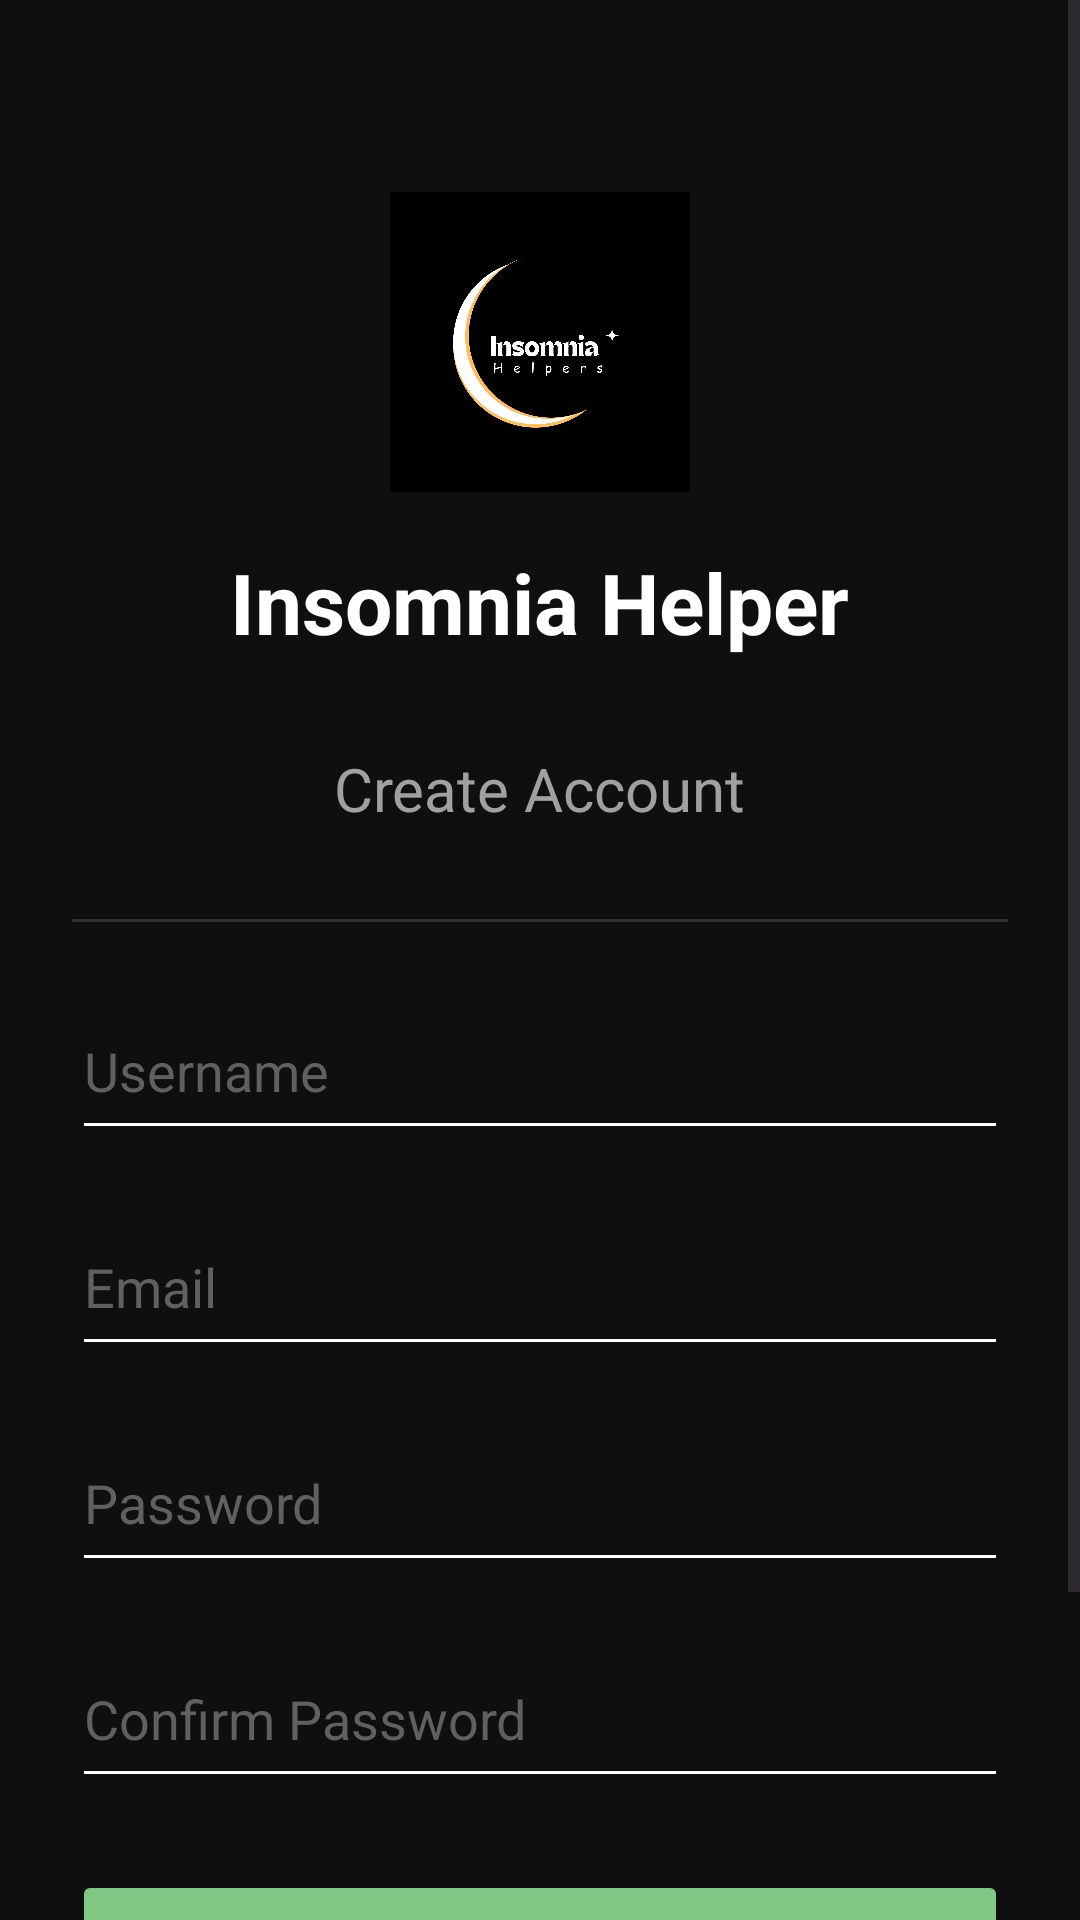

This screen was rendered from an Android layout file. Write that file and the resources it references.
<!-- AndroidManifest.xml: application theme Theme.InsomniaHelper -->
<!-- res/layout/activity_register.xml -->
<?xml version="1.0" encoding="utf-8"?>
<ScrollView xmlns:android="http://schemas.android.com/apk/res/android"
    android:layout_width="match_parent"
    android:layout_height="match_parent"
    android:background="#0F0F0F">

    <LinearLayout
        android:layout_width="match_parent"
        android:layout_height="wrap_content"
        android:orientation="vertical"
        android:padding="24dp"
        android:gravity="center">

        
        <ImageView
            android:id="@+id/ivLogo"
            android:layout_width="100dp"
            android:layout_height="100dp"
            android:src="@drawable/logo"
            android:layout_marginTop="40dp"
            android:layout_marginBottom="10dp"/>

        
        <TextView
            android:layout_width="wrap_content"
            android:layout_height="wrap_content"
            android:text="Insomnia Helper"
            android:textSize="28sp"
            android:textStyle="bold"
            android:textColor="#FFFFFF"
            android:layout_marginTop="8dp"/>

        <TextView
            android:layout_width="wrap_content"
            android:layout_height="wrap_content"
            android:text="Create Account"
            android:textSize="20sp"
            android:textColor="#A0A0A0"
            android:layout_marginTop="30dp"
            android:layout_marginBottom="30dp"/>

        <View
            android:layout_width="match_parent"
            android:layout_height="1dp"
            android:background="#333333"
            android:layout_marginBottom="20dp"/>

        <EditText
            android:id="@+id/etUsername"
            android:layout_width="match_parent"
            android:layout_height="56dp"
            android:hint="Username"
            android:inputType="textPersonName"
            android:textColor="#FFFFFF"
            android:textColorHint="#606060"
            android:backgroundTint="#FFFFFF"
            android:layout_marginBottom="16dp"/>

        <EditText
            android:id="@+id/etEmail"
            android:layout_width="match_parent"
            android:layout_height="56dp"
            android:hint="Email"
            android:inputType="textEmailAddress"
            android:textColor="#FFFFFF"
            android:textColorHint="#606060"
            android:backgroundTint="#FFFFFF"
            android:layout_marginBottom="16dp"/>

        <EditText
            android:id="@+id/etPassword"
            android:layout_width="match_parent"
            android:layout_height="56dp"
            android:hint="Password"
            android:inputType="textPassword"
            android:textColor="#FFFFFF"
            android:textColorHint="#606060"
            android:backgroundTint="#FFFFFF"
            android:layout_marginBottom="16dp"/>

        <EditText
            android:id="@+id/etConfirmPassword"
            android:layout_width="match_parent"
            android:layout_height="56dp"
            android:hint="Confirm Password"
            android:inputType="textPassword"
            android:textColor="#FFFFFF"
            android:textColorHint="#606060"
            android:backgroundTint="#FFFFFF"
            android:layout_marginBottom="24dp"/>

        <Button
            android:id="@+id/btnRegister"
            android:layout_width="match_parent"
            android:layout_height="56dp"
            android:text="Sign Up"
            android:textSize="16sp"
            android:textStyle="bold"
            android:backgroundTint="#81C784"
            android:textColor="#000000"
            android:layout_marginBottom="20dp"/>

        <TextView
            android:layout_width="wrap_content"
            android:layout_height="wrap_content"
            android:text="Already have an account?"
            android:textColor="#808080"
            android:textSize="14sp"/>

        <TextView
            android:id="@+id/tvLogin"
            android:layout_width="wrap_content"
            android:layout_height="wrap_content"
            android:text="Login"
            android:textColor="#81C784"
            android:textSize="16sp"
            android:textStyle="bold"
            android:layout_marginTop="8dp"/>

    </LinearLayout>

</ScrollView>
<!-- resources referenced by this layout -->
<resources>
  <!-- drawable logo: png bitmap (drawable, 87064 bytes) -->
  <style name="Theme.InsomniaHelper" parent="Base.Theme.InsomniaHelper" />
  <style name="Base.Theme.InsomniaHelper" parent="Theme.Material3.DayNight.NoActionBar">
          
          
      </style>
</resources>
